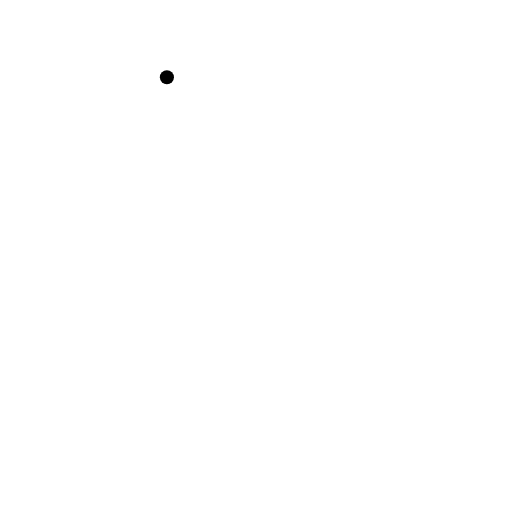
t = 0.00 s
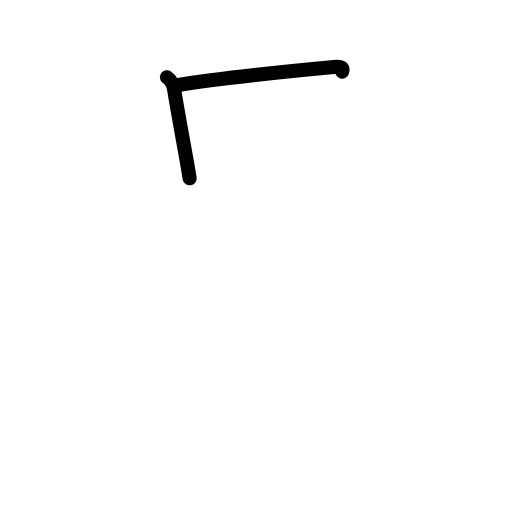
t = 1.42 s
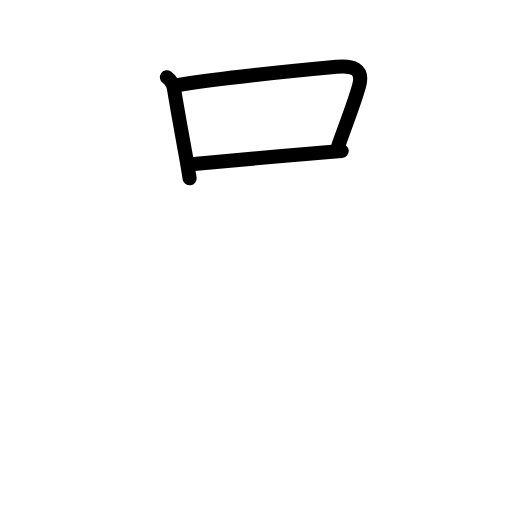
t = 2.75 s
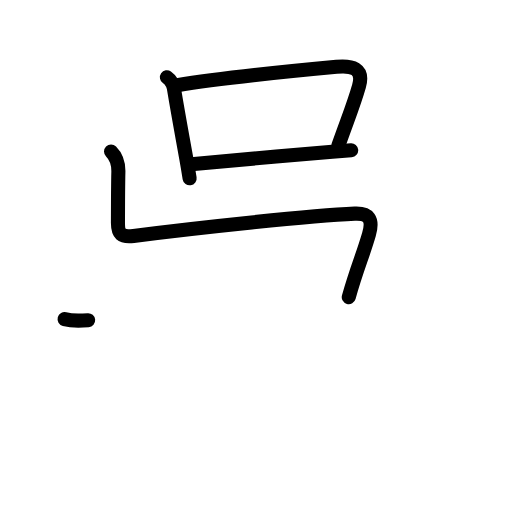
t = 4.17 s
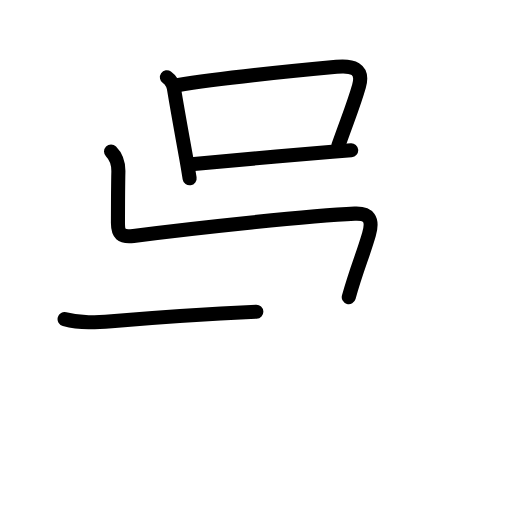
t = 4.50 s
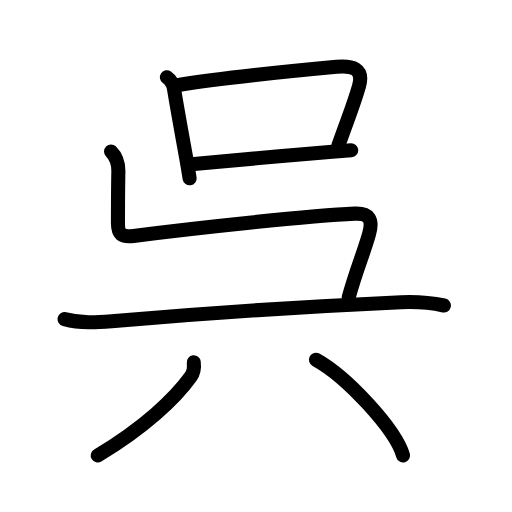
t = 7.00 s

The animated SVG that drew these frames (rendered in a browser with its animation timeline set to each time). Animation: 26 SMIL elements (animate=26); one cycle of 7.00 s.

<?xml version="1.0" encoding="UTF-8"?>
<!--
AniKanjiVG is licensed by CC-BY-SA Paul C. Sommerhoff (https://bitbucket.org/sommerhoff/anikanjivg).
AniKanjiVG uses KanjiVG which is licensed by CC-BY-SA Ulrich Apel (http://kanjivg.tagaini.net).
See also http://creativecommons.org/licenses/by-sa/3.0/
-->
<svg xmlns:kvg='http://kanjivg.tagaini.net' xmlns='http://www.w3.org/2000/svg' width='109' height='109' viewBox='0 0 109 109' style='fill:none;stroke:#000000;stroke-width:3;stroke-linecap:round;stroke-linejoin:round;' id="kvg:kanji_05449"><g id="kvg:05449" kvg:element="呉"><g id="kvg:05449-g1" kvg:position="top"><g id="kvg:05449-g2" kvg:element="口" kvg:radical="tradit"><path id="kvg:05449-s1" kvg:type="㇑" d="M35.53,16.45c0.96,0.67,1.49,1.84,1.6,3.01c0.86,5.16,1.66,9.42,2.52,14.25c0.27,1.5,0.51,2.94,0.72,4.24"><animate attributeName="d" begin="0.0s" dur="0.3333333333333333s" from="M35.53,16.45C35.53,16.45,35.53,16.45,35.53,16.45" to="M35.53,16.45c0.96,0.67,1.49,1.84,1.6,3.01" />
<animate attributeName="d" begin="0.3333333333333333s" dur="0.3333333333333333s" from="M35.53,16.45c0.96,0.67,1.49,1.84,1.6,3.01c0,0,0,0,0,0,0" to="M35.53,16.45c0.96,0.67,1.49,1.84,1.6,3.01c0.86,5.16,1.66,9.42,2.52,14.25" />
<animate attributeName="d" begin="0.6666666666666666s" dur="0.3333333333333333s" from="M35.53,16.45c0.96,0.67,1.49,1.84,1.6,3.01c0.86,5.16,1.66,9.42,2.52,14.25c0,0,0,0,0,0,0" to="M35.53,16.45c0.96,0.67,1.49,1.84,1.6,3.01c0.86,5.16,1.66,9.42,2.52,14.25c0.27,1.5,0.51,2.94,0.72,4.24" />
</path>
<path id="kvg:05449-s2" kvg:type="㇕b" d="M37.71,18.15c9.92-1.69,26.64-3.25,33.93-3.93c3.23-0.3,5.88,0.25,4.79,4.1c-1.09,3.84-2.04,6.05-4.38,12.61"><animate attributeName="d" begin="1.0s" dur="0.3333333333333333s" from="M37.71,18.15C37.71,18.15,37.71,18.15,37.71,18.15" to="M37.71,18.15c9.92-1.69,26.64-3.25,33.93-3.93" />
<animate attributeName="d" begin="1.3333333333333333s" dur="0.3333333333333333s" from="M37.71,18.15c9.92-1.69,26.64-3.25,33.93-3.93c0,0,0,0,0,0,0" to="M37.71,18.15c9.92-1.69,26.64-3.25,33.93-3.93c3.23-0.3,5.88,0.25,4.79,4.1" />
<animate attributeName="d" begin="1.6666666666666665s" dur="0.3333333333333333s" from="M37.71,18.15c9.92-1.69,26.64-3.25,33.93-3.93c3.23-0.3,5.88,0.25,4.79,4.1c0,0,0,0,0,0,0" to="M37.71,18.15c9.92-1.69,26.64-3.25,33.93-3.93c3.23-0.3,5.88,0.25,4.79,4.1c-1.09,3.84-2.04,6.05-4.38,12.61" />
<animate attributeName="d" begin="0s" dur="1.0s" from="M-100,-100" to="M-100,-100" />
</path>
<path id="kvg:05449-s3" kvg:type="㇐b" d="M41.3,34.9c5.46-0.48,20.25-1.86,29.44-2.6c1.52-0.12,2.88-0.23,4.03-0.31"><animate attributeName="d" begin="2.0s" dur="0.5s" from="M41.3,34.9C41.3,34.9,41.3,34.9,41.3,34.9" to="M41.3,34.9c5.46-0.48,20.25-1.86,29.44-2.6" />
<animate attributeName="d" begin="2.5s" dur="0.5s" from="M41.3,34.9c5.46-0.48,20.25-1.86,29.44-2.6c0,0,0,0,0,0,0" to="M41.3,34.9c5.46-0.48,20.25-1.86,29.44-2.6c1.52-0.12,2.88-0.23,4.03-0.31" />
<animate attributeName="d" begin="0s" dur="2.0s" from="M-100,-100" to="M-100,-100" />
</path>
</g>
<path id="kvg:05449-s4" kvg:type="㇞" d="M23.64,32.24c1.25,1.25,1.61,2.51,1.56,4.38c-0.07,2.87-0.08,6.27-0.09,10.88c0,2.21,0.64,3.06,3.31,2.72c13.46-1.72,37.83-4.34,47.1-4.74c2.98-0.13,3.98,1.15,3.03,4.42c-1.33,4.6-2.55,7.1-4.3,13.35"><animate attributeName="d" begin="3.0s" dur="0.16666666666666666s" from="M23.64,32.24C23.64,32.24,23.64,32.24,23.64,32.24" to="M23.64,32.24c1.25,1.25,1.61,2.51,1.56,4.38" />
<animate attributeName="d" begin="3.1666666666666665s" dur="0.16666666666666666s" from="M23.64,32.24c1.25,1.25,1.61,2.51,1.56,4.38c0,0,0,0,0,0,0" to="M23.64,32.24c1.25,1.25,1.61,2.51,1.56,4.38c-0.07,2.87-0.08,6.27-0.09,10.88" />
<animate attributeName="d" begin="3.3333333333333335s" dur="0.16666666666666666s" from="M23.64,32.24c1.25,1.25,1.61,2.51,1.56,4.38c-0.07,2.87-0.08,6.27-0.09,10.88c0,0,0,0,0,0,0" to="M23.64,32.24c1.25,1.25,1.61,2.51,1.56,4.38c-0.07,2.87-0.08,6.27-0.09,10.88c0,2.21,0.64,3.06,3.31,2.72" />
<animate attributeName="d" begin="3.5s" dur="0.16666666666666666s" from="M23.64,32.24c1.25,1.25,1.61,2.51,1.56,4.38c-0.07,2.87-0.08,6.27-0.09,10.88c0,2.21,0.64,3.06,3.31,2.72c0,0,0,0,0,0,0" to="M23.64,32.24c1.25,1.25,1.61,2.51,1.56,4.38c-0.07,2.87-0.08,6.27-0.09,10.88c0,2.21,0.64,3.06,3.31,2.72c13.46-1.72,37.83-4.34,47.1-4.74" />
<animate attributeName="d" begin="3.6666666666666665s" dur="0.16666666666666666s" from="M23.64,32.24c1.25,1.25,1.61,2.51,1.56,4.38c-0.07,2.87-0.08,6.27-0.09,10.88c0,2.21,0.64,3.06,3.31,2.72c13.46-1.72,37.83-4.34,47.1-4.74c0,0,0,0,0,0,0" to="M23.64,32.24c1.25,1.25,1.61,2.51,1.56,4.38c-0.07,2.87-0.08,6.27-0.09,10.88c0,2.21,0.64,3.06,3.31,2.72c13.46-1.72,37.83-4.34,47.1-4.74c2.98-0.13,3.98,1.15,3.03,4.42" />
<animate attributeName="d" begin="3.833333333333333s" dur="0.16666666666666666s" from="M23.64,32.24c1.25,1.25,1.61,2.51,1.56,4.38c-0.07,2.87-0.08,6.27-0.09,10.88c0,2.21,0.64,3.06,3.31,2.72c13.46-1.72,37.83-4.34,47.1-4.74c2.98-0.13,3.98,1.15,3.03,4.42c0,0,0,0,0,0,0" to="M23.64,32.24c1.25,1.25,1.61,2.51,1.56,4.38c-0.07,2.87-0.08,6.27-0.09,10.88c0,2.21,0.64,3.06,3.31,2.72c13.46-1.72,37.83-4.34,47.1-4.74c2.98-0.13,3.98,1.15,3.03,4.42c-1.33,4.6-2.55,7.1-4.3,13.35" />
<animate attributeName="d" begin="0s" dur="3.0s" from="M-100,-100" to="M-100,-100" />
</path>
</g>
<g id="kvg:05449-g3" kvg:position="bottom"><path id="kvg:05449-s5" kvg:type="㇐" d="M13.75,67.95c3.5,0.93,6.79,0.7,10.01,0.43c18.29-1.55,44.12-3.25,61.62-4.04c3.07-0.14,6.1,0.05,9.12,0.7"><animate attributeName="d" begin="4.0s" dur="0.3333333333333333s" from="M13.75,67.95C13.75,67.95,13.75,67.95,13.75,67.95" to="M13.75,67.95c3.5,0.93,6.79,0.7,10.01,0.43" />
<animate attributeName="d" begin="4.333333333333333s" dur="0.3333333333333333s" from="M13.75,67.95c3.5,0.93,6.79,0.7,10.01,0.43c0,0,0,0,0,0,0" to="M13.75,67.95c3.5,0.93,6.79,0.7,10.01,0.43c18.29-1.55,44.12-3.25,61.62-4.04" />
<animate attributeName="d" begin="4.666666666666667s" dur="0.3333333333333333s" from="M13.75,67.95c3.5,0.93,6.79,0.7,10.01,0.43c18.29-1.55,44.12-3.25,61.62-4.04c0,0,0,0,0,0,0" to="M13.75,67.95c3.5,0.93,6.79,0.7,10.01,0.43c18.29-1.55,44.12-3.25,61.62-4.04c3.07-0.14,6.1,0.05,9.12,0.7" />
<animate attributeName="d" begin="0s" dur="4.0s" from="M-100,-100" to="M-100,-100" />
</path>
<g id="kvg:05449-g4" kvg:element="八" kvg:radical="nelson"><g id="kvg:05449-g5" kvg:position="left"><path id="kvg:05449-s6" kvg:type="㇒" d="M41.25,77.14c0.14,1.14,0.03,2.11-0.64,3.05c-3.36,4.68-9.98,10.93-19.8,16.78"><animate attributeName="d" begin="5.0s" dur="0.5s" from="M41.25,77.14C41.25,77.14,41.25,77.14,41.25,77.14" to="M41.25,77.14c0.14,1.14,0.03,2.11-0.64,3.05" />
<animate attributeName="d" begin="5.5s" dur="0.5s" from="M41.25,77.14c0.14,1.14,0.03,2.11-0.64,3.05c0,0,0,0,0,0,0" to="M41.25,77.14c0.14,1.14,0.03,2.11-0.64,3.05c-3.36,4.68-9.98,10.93-19.8,16.78" />
<animate attributeName="d" begin="0s" dur="5.0s" from="M-100,-100" to="M-100,-100" />
</path>
</g>
<g id="kvg:05449-g6" kvg:position="right"><path id="kvg:05449-s7" kvg:type="㇔/㇏" d="M67.27,76.58c6.54,3.6,16.91,14.79,18.54,20.38"><animate attributeName="d" begin="6.0s" dur="1.0s" from="M67.27,76.58C67.27,76.58,67.27,76.58,67.27,76.58" to="M67.27,76.58c6.54,3.6,16.91,14.79,18.54,20.38" />
<animate attributeName="d" begin="0s" dur="6.0s" from="M-100,-100" to="M-100,-100" />
</path>
</g>
</g>
</g>
</g>
</svg>
